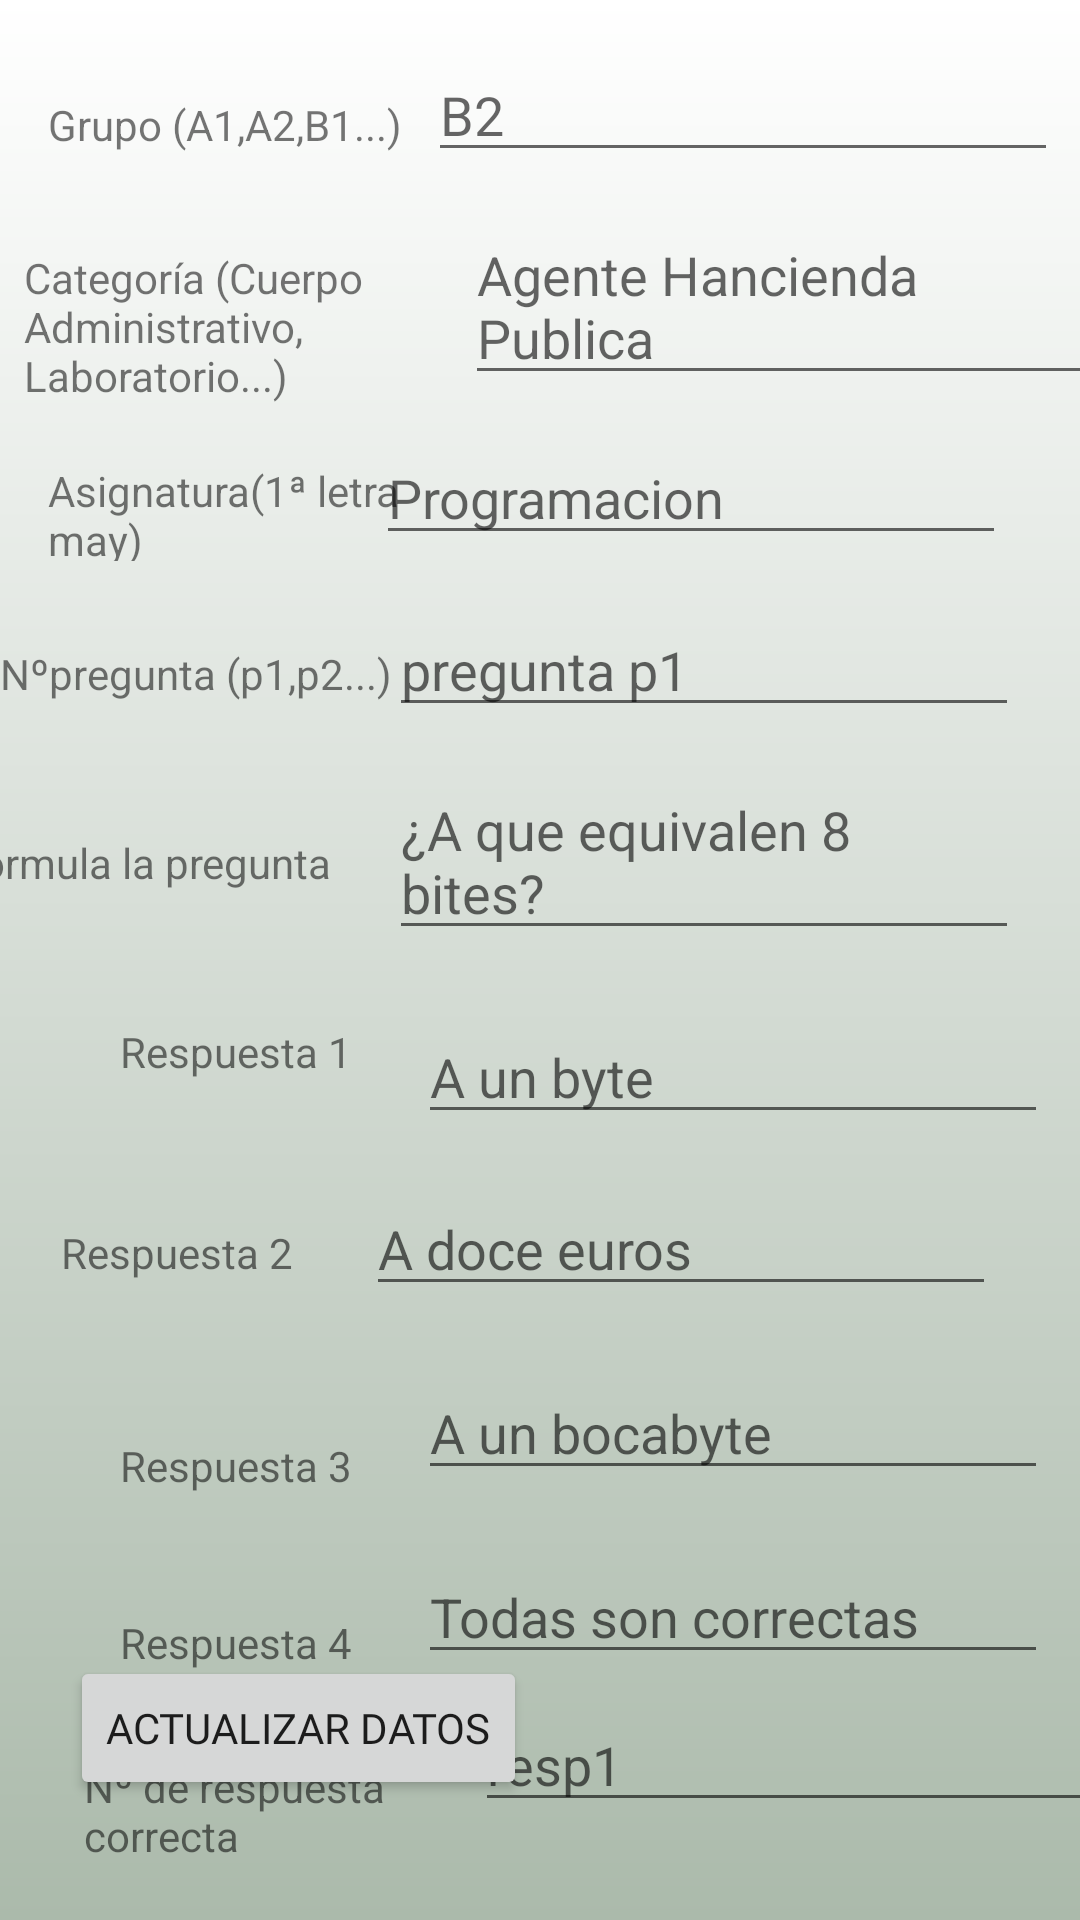

Here is an Android app screen rendered from its layout file. Give the layout XML and the strings, colors and styles it references.
<!-- AndroidManifest.xml: application theme Theme.AppCompat.Light.NoActionBar -->
<!-- res/layout/activity_admin.xml -->
<?xml version="1.0" encoding="utf-8"?>
<androidx.constraintlayout.widget.ConstraintLayout xmlns:android="http://schemas.android.com/apk/res/android"
    xmlns:app="http://schemas.android.com/apk/res-auto"
    xmlns:tools="http://schemas.android.com/tools"
    android:layout_width="match_parent"
    android:layout_height="match_parent"
    android:background="@drawable/degradado"
    tools:context=".activitys.Admin">

    <TextView
        android:id="@+id/textView19"
        android:layout_width="149dp"
        android:layout_height="55dp"
        android:layout_marginStart="8dp"
        android:layout_marginTop="32dp"
        android:text="Categoría (Cuerpo Administrativo, Laboratorio...)"
        app:layout_constraintStart_toStartOf="parent"
        app:layout_constraintTop_toBottomOf="@+id/textView20" />

    <TextView
        android:id="@+id/textView20"
        android:layout_width="wrap_content"
        android:layout_height="wrap_content"
        android:layout_marginStart="16dp"
        android:layout_marginTop="32dp"
        android:text="Grupo (A1,A2,B1...)"
        app:layout_constraintStart_toStartOf="parent"
        app:layout_constraintTop_toTopOf="parent" />

    <EditText
        android:id="@+id/edtrespuesta4"
        android:layout_width="wrap_content"
        android:layout_height="wrap_content"
        android:layout_marginTop="20dp"

        android:ems="10"
        android:hint="Todas son correctas"
        app:layout_constraintEnd_toEndOf="parent"
        app:layout_constraintHorizontal_bias="0.674"
        app:layout_constraintStart_toEndOf="@+id/textView18"
        app:layout_constraintTop_toBottomOf="@+id/edtrespuesta3" />

    <TextView
        android:id="@+id/textView18"
        android:layout_width="wrap_content"
        android:layout_height="wrap_content"
        android:layout_marginStart="40dp"
        android:layout_marginTop="40dp"
        android:text="Respuesta 4"
        app:layout_constraintStart_toStartOf="parent"
        app:layout_constraintTop_toBottomOf="@+id/textView15" />

    <EditText
        android:id="@+id/edtrespuesta2"
        android:layout_width="wrap_content"
        android:layout_height="wrap_content"
        android:layout_marginTop="16dp"
        android:layout_marginEnd="28dp"
        android:ems="10"
        android:hint="A doce euros"
        app:layout_constraintEnd_toEndOf="parent"
        app:layout_constraintTop_toBottomOf="@+id/edtresp" />

    <EditText
        android:id="@+id/edtrespuesta3"
        android:layout_width="wrap_content"
        android:layout_height="wrap_content"
        android:layout_marginTop="20dp"
        android:ems="10"

        android:hint="A un bocabyte"
        app:layout_constraintEnd_toEndOf="parent"
        app:layout_constraintHorizontal_bias="0.674"
        app:layout_constraintStart_toEndOf="@+id/textView15"
        app:layout_constraintTop_toBottomOf="@+id/edtrespuesta2" />

    <EditText
        android:id="@+id/edtcorrecta"
        android:layout_width="wrap_content"
        android:layout_height="wrap_content"
        android:layout_marginTop="8dp"
        android:ems="10"
        android:hint="resp1"
        android:inputType="textPersonName"
        app:layout_constraintEnd_toEndOf="parent"
        app:layout_constraintHorizontal_bias="0.307"
        app:layout_constraintStart_toEndOf="@+id/textView16"
        app:layout_constraintTop_toBottomOf="@+id/edtrespuesta4" />

    <EditText
        android:id="@+id/edtasignatura"
        android:layout_width="wrap_content"
        android:layout_height="wrap_content"
        android:layout_marginTop="12dp"
        android:layout_marginEnd="28dp"
        android:ems="10"
        android:hint="Programacion"
        app:layout_constraintEnd_toEndOf="parent"
        app:layout_constraintHorizontal_bias="0.9"
        app:layout_constraintStart_toEndOf="@+id/textView4"
        app:layout_constraintTop_toBottomOf="@+id/edtcatego" />

    <EditText
        android:id="@+id/edtcatego"
        android:layout_width="wrap_content"
        android:layout_height="wrap_content"
        android:layout_marginTop="12dp"
        android:ems="10"
        android:hint="Agente Hancienda Publica"
        app:layout_constraintEnd_toEndOf="parent"
        app:layout_constraintHorizontal_bias="0.302"
        app:layout_constraintStart_toEndOf="@+id/textView19"
        app:layout_constraintTop_toBottomOf="@+id/edtgrupo" />

    <EditText
        android:id="@+id/edtgrupo"
        android:layout_width="wrap_content"
        android:layout_height="wrap_content"
        android:layout_marginTop="16dp"
        android:ems="10"
        android:hint="B2"
        app:layout_constraintEnd_toEndOf="parent"
        app:layout_constraintHorizontal_bias="0.545"
        app:layout_constraintStart_toEndOf="@+id/textView20"
        app:layout_constraintTop_toTopOf="parent" />

    <EditText
        android:id="@+id/edtpregunta"
        android:layout_width="wrap_content"
        android:layout_height="wrap_content"
        android:layout_marginTop="12dp"
        android:ems="10"
        android:hint="¿A que equivalen 8 bites?"
        app:layout_constraintEnd_toEndOf="parent"
        app:layout_constraintHorizontal_bias="0.865"
        app:layout_constraintStart_toStartOf="parent"
        app:layout_constraintTop_toBottomOf="@+id/edtNumPregun" />

    <EditText
        android:id="@+id/edtNumPregun"
        android:layout_width="wrap_content"
        android:layout_height="wrap_content"
        android:layout_marginTop="16dp"
        android:ems="10"
        android:hint="pregunta p1"
        app:layout_constraintEnd_toEndOf="parent"
        app:layout_constraintHorizontal_bias="0.865"
        app:layout_constraintStart_toStartOf="parent"
        app:layout_constraintTop_toBottomOf="@+id/edtasignatura" />

    <EditText
        android:id="@+id/edtresp"
        android:layout_width="wrap_content"
        android:layout_height="wrap_content"
        android:layout_marginTop="20dp"
        android:ems="10"
        android:hint="A un byte"
        app:layout_constraintEnd_toEndOf="parent"
        app:layout_constraintHorizontal_bias="0.674"
        app:layout_constraintStart_toEndOf="@+id/textView13"
        app:layout_constraintTop_toBottomOf="@+id/edtpregunta" />

    <Button
        android:id="@+id/btnsubir"
        android:layout_width="wrap_content"
        android:layout_height="wrap_content"
        android:layout_marginBottom="40dp"
        android:fontFamily="@font/muli_black"
        android:text="Actualizar datos"
        app:layout_constraintBottom_toBottomOf="parent"
        app:layout_constraintEnd_toEndOf="parent"
        app:layout_constraintHorizontal_bias="0.113"
        app:layout_constraintStart_toStartOf="parent" />

    <TextView
        android:id="@+id/textView4"
        android:layout_width="137dp"
        android:layout_height="33dp"
        android:layout_marginStart="16dp"
        android:layout_marginTop="16dp"
        android:text="Asignatura(1ª letra may)"
        app:layout_constraintStart_toStartOf="parent"
        app:layout_constraintTop_toBottomOf="@+id/textView19" />

    <TextView
        android:id="@+id/textView6"
        android:layout_width="wrap_content"
        android:layout_height="wrap_content"
        android:layout_marginTop="28dp"
        android:text="Nºpregunta (p1,p2...)"
        app:layout_constraintEnd_toStartOf="@+id/edtNumPregun"
        app:layout_constraintHorizontal_bias="0.264"
        app:layout_constraintStart_toStartOf="parent"
        app:layout_constraintTop_toBottomOf="@+id/textView4" />

    <TextView
        android:id="@+id/textView12"
        android:layout_width="wrap_content"
        android:layout_height="wrap_content"
        android:layout_marginTop="44dp"
        android:layout_marginEnd="20dp"
        android:text="Formula la pregunta"
        app:layout_constraintEnd_toStartOf="@+id/edtpregunta"
        app:layout_constraintHorizontal_bias="0.965"
        app:layout_constraintStart_toStartOf="parent"
        app:layout_constraintTop_toBottomOf="@+id/textView6" />

    <TextView
        android:id="@+id/textView13"
        android:layout_width="wrap_content"
        android:layout_height="wrap_content"
        android:layout_marginStart="40dp"
        android:layout_marginTop="44dp"
        android:text="Respuesta 1"
        app:layout_constraintStart_toStartOf="parent"
        app:layout_constraintTop_toBottomOf="@+id/textView12" />

    <TextView
        android:id="@+id/textView14"
        android:layout_width="wrap_content"
        android:layout_height="wrap_content"
        android:layout_marginTop="48dp"
        android:text="Respuesta 2"
        app:layout_constraintEnd_toStartOf="@+id/edtrespuesta2"
        app:layout_constraintHorizontal_bias="0.454"
        app:layout_constraintStart_toStartOf="parent"
        app:layout_constraintTop_toBottomOf="@+id/textView13" />

    <TextView
        android:id="@+id/textView15"
        android:layout_width="wrap_content"
        android:layout_height="wrap_content"
        android:layout_marginStart="40dp"
        android:layout_marginTop="52dp"
        android:text="Respuesta 3"
        app:layout_constraintStart_toStartOf="parent"
        app:layout_constraintTop_toBottomOf="@+id/textView14" />

    <TextView
        android:id="@+id/textView16"
        android:layout_width="134dp"
        android:layout_height="41dp"
        android:layout_marginStart="28dp"
        android:layout_marginTop="88dp"
        android:text="Nº de respuesta correcta"
        app:layout_constraintStart_toStartOf="parent"
        app:layout_constraintTop_toBottomOf="@+id/textView15" />

    <Button
        android:id="@+id/excel"
        android:layout_width="wrap_content"
        android:layout_height="wrap_content"
        android:layout_marginBottom="40dp"
        android:fontFamily="@font/muli_black"
        android:text="Subir excel"
        android:textColor="#000"
        app:layout_constraintBottom_toBottomOf="parent"
        app:layout_constraintEnd_toEndOf="parent"
        app:layout_constraintHorizontal_bias="0.492"
        app:layout_constraintStart_toEndOf="@+id/btnsubir"
        app:layout_constraintTop_toBottomOf="@+id/edtcorrecta"
        app:layout_constraintVertical_bias="1.0" />
</androidx.constraintlayout.widget.ConstraintLayout>
<!-- resources referenced by this layout -->
<resources>
  <!-- drawable degradado (drawable) -->
  <?xml version="1.0" encoding="utf-8"?>
  <shape xmlns:android="http://schemas.android.com/apk/res/android">
      <gradient
          android:type="linear"
          android:angle="90"
          android:startColor="#abbaab "
          android:endColor="#ffffff" />
  </shape>
</resources>
